pico-8 play session: hold → + tap 🅾, after a click and taps of 🅾, ❎, 🅾+❎, 🅾 in the second before t = 0

[t = 1 s] hold → ~1s, tap 🅾 ~2×
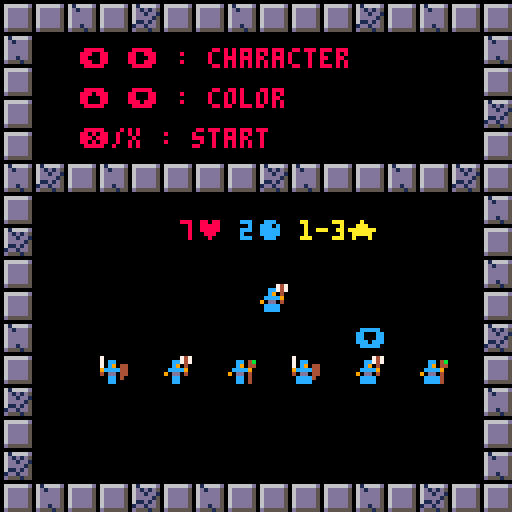
[t = 4 s] hold → ~4s, tap 🅾 ~7×
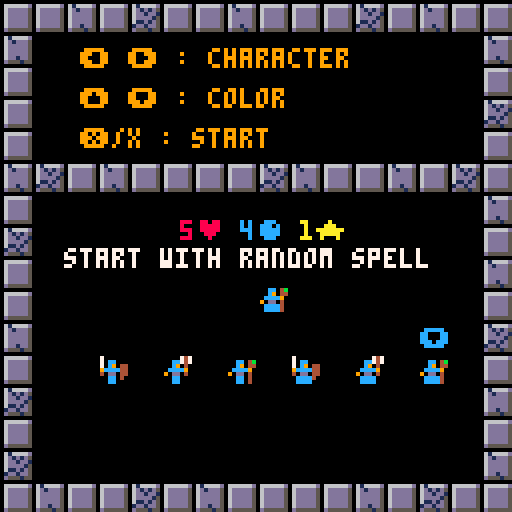
[t = 8 s] hold → ~8s, tap 🅾 ~14×
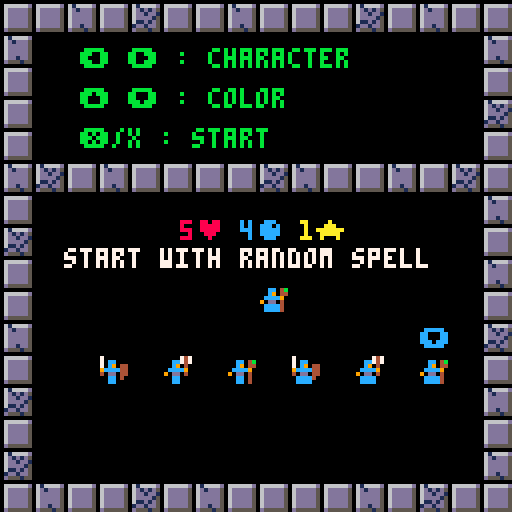

pico-8 cartridge
version 18
__lua__
-- fractured rogue  v1.0
-- by xanthus1@gmail.com

char = ' 0123456789abcdefghijklmnopqrstuvwxyz'..
	'♥:!+★▒⬅️🅾️?∧░%()⬆️⬇️➡️●🅾️❎-.\\⧗'

function lwrds(addr)
	wrd={}
	repeat
		local s=""
		local c=""
  repeat
 		s=s..c
 		c=sub(char,peek(addr),peek(addr))
 		addr+=1
 	until c=='∧' or c=='░'
 	add(wrd,s)
 until c=='░'
end

lwrds(0x1a00)
e_stats={}
for i=48,76 do
	e_stats[i]={}
	for j=1,6 do
		e_stats[i][j]=wrd[(i-48)*6+j]
	end
end
-- ranged enem 2nd spr
e_stats[92]=e_stats[76]
e_stats[80]=e_stats[54]

lwrds(0x3b00)
c_stats={}
num_items=25
for i=0,num_items do
	c_stats[i+1]={}
	for j=1,10 do
		c_stats[i+1][j]=wrd[i*10+j]
	end
end 

-- pallet
pals={}
for i=0,7 do
	pals[i+1]={}
	for j=0,2 do
		pals[i+1][j+1]=peek(0x008+i*64+j)	
	end
end

-- area defs
area_loc = 0x00c+3*64
areas = {}
for i=0,10 do
	areas[i+1]={}
	for j=0,3 do
		areas[i+1][j+1]=peek(area_loc+i*64+j)
	end
end

msgcolors={ 
		★=10,
		●=12,
		✽=14,
		🅾️=12,
		♥=8}
msgcolors["!"]=8

st_start=0
st_start_sel=1
st_game=2
st_menu=3
st_wait_dir=5
st_wait_sel=6
st_dead=7
st_end=8
state = st_start
actions = {}

wipe_screeny=0

dirs = {}
function makedir(v,x,y)
	d={}
	d.v=v
	d.x=x
	d.y=y
	add(dirs,d)
end
local l = makedir(0,-1,0)
local r = makedir(1,1,0)
local d = makedir(2,0,1)
local u = makedir(3,0,-1)

cartdata("xanthus_fractured_rogue")
hi=dget(0)

function _init()
	sfx(-1)
	music(1)
	state = st_start 
	wipe_screeny=0
	p1 = nil 
	objs = {}
	enems = {}
	items = {}
	efx = {}
	init_items()
	init_items2()
	near={}
	t=0
	ht=1 -- height timer (bob)
	score = 0
	board = {}
	area = 0
	brd_timer = 0
	msg = {"","","",""}
	loot=2
				
	menu=0
	choice=1
	choice_offset=1
	choices={}
	sub_menus={}
	my_items={}
	my_skills={}
	
	pstats_txt={
			{8,1,"1-2"},
			{7,2,"1-3"},
			{5,4,"1"}}
			
	skills = {12,13,14,15,26,27,28,29,30,31,40,41,42,43,44,45,46,81,82,85,86,87,88}
	add(sub_menus,my_skills)
	add(sub_menus,my_items)
	local c = {}
	c.text="close (z/🅾️)"
	c.mana=0
	c.utext=""
	c.num=-1
	c.cd=0
	c.maxcd=0
	c.act=function() end
	add_item(c)
	add_skill(c)
end

function init_game()
	t=0
	gen_board()
	make_player()
		
	-- update enem stats
	update_near()
	
	-- start w/ pot 
	local i = make_item(p1.x,p1.y,9)
	i.act()
	if(p_sel==1) i.act()
	i.die()

	-- wiz
	spells = {26,29,30,41,45,46}
	if p1.spr%16==2 then
		local rndspell=spells[ceil(rnd(#spells))]
		del(skills,rndspell) 
		local i = make_item(p1.x,p1.y,rndspell)
		i.act()
		i.die()	
	end
		
	msg[4] = "z/🅾️- open/close menu"
	msg[3] = "x/❎- wait 1⧗/select"
	msg[2] = "!escape the fractured!"
	msg[1] = "!dimension: start!"
end

function _update()
	if wipe_screeny>0 then
		wipe_screeny+=8
	end
	
	-- current choice selection
	local ch = choices[choice]
	
	if state==st_end then
		if btnp(5) and wipe_screeny==0 then
			wipe_screeny=1
		end		
		if wipe_screeny>=168 then
			state=st_start
			if score>hi then
				dset(0,score)
				hi=score
			end
			_init()
			wipe_screeny=0
			return
		end
		return
	end
	-- process actions/efx
	if(#efx>0 and p1.act) then
		p1.d=2
		return
	end
	if (p1!=nil) p1.d=max(p1.d-1,0)
	if p1 and p1.hp>0 then
 	for a in all(actions) do
   a()
 		del(actions,a)
		 return
 	end
 end
 
		
	-- hit button to start
	if state==st_start then
		if btnp(5) and wipe_screeny==0 then
			sfx(2)
			wipe_screeny=1
		end		
		if wipe_screeny>=168 then
			state=st_start_sel
			p_sel=1
			p_pal=1
			wipe_screeny=0
			return
		end
		return
	end
	
	-- select character
	if state==st_start_sel then
		if(btnp(0)) p_sel=max(1,p_sel-1) sfx(0)
		if(btnp(1)) p_sel=min(6,p_sel+1) sfx(0)
		if(btnp(2)) p_pal=max(1,p_pal-1) sfx(0)
		if(btnp(3)) p_pal=min(#pals,p_pal+1) sfx(0)
		if btnp(5) and wipe_screeny==0 then
			sfx(2)
			wipe_screeny=1
		end		
		if wipe_screeny>=168 then
			state=st_game
			music(0)
			init_game()
			wipe_screeny=0
			return
		end
		return
	end
	
	if state==st_wait_dir then
		-- loop until direction chosen
		local dir = -1
		if(btnp(0)) dir=0
		if(btnp(1)) dir=1
		if(btnp(2)) dir=2
		if(btnp(3)) dir=3
		if btnp(4) then
			state=st_game
			cancel()
			return
		end

		-- if direction chosen, do
		-- skill function
		if dir!=-1	then
			if inter(dir) then			
				p1.d=15
				if(ch.num==0) del(my_items,ch)
			end
			state=st_game
			inter=nil
		end
	end
	
	if state==st_wait_sel then
  if tgt==nil then
  	tgt={}
  	tgt.x=p1.x
  	tgt.y=p1.y
  	
  	-- make efx 
   tgt.efx=make_efx(p1.x,p1.y,140,4,true)
  end
  
  -- keep tgt in range
  local prev_x=tgt.x
  local prev_y=tgt.y
		if(btnp(0)) tgt.x=bound(prev_x-1)
		if(btnp(1)) tgt.x=bound(prev_x+1)
		if(btnp(2)) tgt.y=bound(prev_y-1)
		if(btnp(3)) tgt.y=bound(prev_y+1)
		if(abs(tgt.x-p1.x)+abs(tgt.y-p1.y)>sel_range) then
			tgt.x=prev_x
			tgt.y=prev_y
			message("! outside of range:"..sel_range)
		end
		
		tgt.efx.x=tgt.x
		tgt.efx.y=tgt.y
		if btnp(5) then
			-- only move on if successful
			-- selection
			if inter(tgt) then
				p1.d=15
				if(ch.num==0) del(my_items,ch)
				state=st_game
				inter=nil
				del(efx,tgt.efx)
				tgt=nil
			end
		end
		if btnp(4) then
			state=st_game
			p1.d=15
			inter=nil
			del(efx,tgt.efx)
			tgt=nil
			cancel()
			return
		end	
	end
	
	if state==st_game then
		for o in all(objs) do
			o.u()
		end
		
		-- open menu
 	if btnp(4) then
 		menu=1
 		state=st_menu
 		choices=my_skills
 		choice=1
 		choice_offset=1
 		return
 	end	
 	if p1.hp<=0 then
 		message("! you died !")
 		actions = {}
 		state=st_dead
			deadcirc=1
 		p1.die()
 		music(-1)
 		sfx(22)
 	end
	end
	
	if state==st_menu then
		menu_update()
		-- close menu
 	if btnp(4) then
 		state=st_game
 		menu=0
 	end	
	end
	
	if state==st_dead then
		if btnp(5) and wipe_screeny==0 and deadcirc>=40 then
			wipe_screeny=1
		end		
		if wipe_screeny>=168 then
			state=st_start
			if score>hi then
				dset(0,score)
				hi=score
			end
			_init()
			wipe_screeny=0
			return
		end
		return
	end

end

function menu_update()	
	-- up
	if btnp(2) then
		choice-=1
		
		-- loop to bottom
		if(choice<1) choice=#choices
	end
	-- down
	if btnp(3) then
		choice+=1
		
		--loop to top
		if(choice>#choices) choice=1
	end
	
	-- changing menu left/right
	if btnp(0) then
	 menu=1
	 choices = sub_menus[menu]
	 choice=1
	end
	if btnp(1) then
		menu=2
	 choices = sub_menus[menu]
		choice=1
	end
	if choice>choice_offset+3 then
		choice_offset+=1
	end
	if choice<choice_offset then
		choice_offset-=1
	end
	
	if btnp(5) then
		-- do action based on selection
		-- check cooldown	
		if ch.cd>0 then
			sfx(5)
		else
			use(ch)
			
			menu = 0
			-- if state wasn't changed by 
			-- skill, go back to game
			if state==st_menu then
				state=st_game		
			end
		end
	end
end

function _draw()
	if(state<st_game or state>st_dead) cls()

	if state==st_start then
		map()
		t+=1
		print("fractured rogue",33,15,7+(t%28)/4)
		print("❎ to start",46,85)
		print("hiscore:"..hi,46,110)

		for i=0,1 do
			spr(23+t%16/8,20+77*i,13)		
		end
		
		for i=2,13 do
			camera(4,sin(t%60/60+i/13)*2.5)
			map(i,16,i*8,40,1,10)
		end	
		camera()
	end
	if state==st_start_sel then
		map(32,0,0,0,16,16,0x1)
		t+=1
		print("⬅️ ➡️ : character",20,12,7+(t%28)/4)
		print("⬆️ ⬇️ : color",20,22)
		print("❎/x : start",20,32)
			
		local p =(p_sel-1)%3+1
		local s ={"♥","●","★"}
		for i=1,3 do
			print(pstats_txt[p][i]..s[i],30+i*15,55,msgcolors[s[i]])
		end
		if p_pal!=1 then
			for i=1,3 do
				pal(pals[1][i],pals[p_pal][i])
			end		
		end

		if(p==1) start_txt="start with extra potion"
		if(p==2) start_txt=""
		if(p==3) start_txt="start with random spell"
		
		print(start_txt,16,62,7)

		print("⬇️",9+p_sel*16,82,12)
		spr(ceil(p_sel/3)*16+(p_sel-1)%3,64,70)
		map(32,0,0,0,16,16,0x2)
		pal()
	end
	if state==st_end then
		print("you have escaped the",15,40,7)
		print("fractured dimension!",25,47,7)
		map(16,0)
		print("press ❎ to play again",15,90)
	end	
	
	if state>st_start_sel and state<st_end then
		draw_board()
		for o in all(objs) do
			draw_obj(o)
 	end
 	
 	for e in all(efx) do
 		draw_efx(e)
 		e.u()
 	end
 	
 	if menu>0 then
 		draw_menu()
 	end

		-- blinking arrows
 	if state==st_wait_dir then
			if ht%20/10>1 then
				for d in all(dirs) do
					for i=1,sel_range do
						spr(109+d.x+d.y*16,(bound(p1.x+i*d.x))*8,(bound(p1.y+i*d.y))*8)
					end
				end
			end
		end
	end
	
	if deadcirc and deadcirc<40 then
		circ(p1.x*8+4,p1.y*8+4,deadcirc/2,8)
		deadcirc+=1
 end
	
	if wipe_screeny>0 then
		for i=0,128 do
			if i<wipe_screeny then
				rectfill(60-i/2,60-i/2,68+i/2,68+i/2,14)
				rectfill(64-i/2,64-i/2,64+i/2,64+i/2,0)
			end
		end
	end
end

function draw_menu()
	rectfill(0,64,128,128,9)
	rectfill(2,66,125,125,0)
	
	print(">",4,61+(choice-choice_offset+1)*8,3)
	
	for i=choice_offset,min(choice_offset+5,#choices) do
		local ch = choices[i]
		spr(ch.spr,9,61+(i-choice_offset+1)*8-2)
		
		local choicecolor=7
		if ch.cd>0 or p1.mana<ch.mana	then
			choicecolor=8
		end

		local txt = ch.text
		if(ch.dmg and ch.dmg>0) txt=txt.." ★1-"..ch.dmg
		if(ch.mana>0) txt=txt.." ●"..ch.mana
		if(ch.maxcd>0) txt=txt.." cd:"..ch.maxcd
		if(ch.num>0) txt=txt.." ("..ch.num..")"
		print(txt,18,61+(i-choice_offset+1)*8,choicecolor)
	end
	ch = choices[choice]
	if ch.descr then
		rectfill(0,54,128,63,3)
		print(ch.descr,2,57,7)
	end
	if ch.cd>0 then
		rectfill(0,44,128,53,8)
		print("cooldown: "..ch.cd.."⧗",2,47,7)
	end
	
	-- different sub menus
	local item_txt = "items"
	local item_clr = 7
	local skill_txt = "skills"
	local skill_clr = 7
	if menu==1 then
		skill_txt = ">skills"
		skill_clr = 11
	end
	if menu==2 then
		item_txt = ">items"
		item_clr = 11
	end
	
	line(0,116,128,116,10)
	print(skill_txt,10,119,skill_clr)
	print(item_txt,54,119,item_clr)
end

function draw_board() 
	rectfill(96,0,128,128,0)
	rectfill(0,96,96,128,0)
	color(7)
	print("score:",99,2,7)
	print(score,99,9,7) 
	print("area "..area,99,18,7)
	print("lvl  "..p1.lvl,99,25,7)
	print("xp ",99,32,7)
	rectfill(108,33,123,35,1)
	rectfill(109,34,(p1.xp/(p1.lvl*2+3))*14+109,34,11)
	print("♥:"..p1.hp.."/"..p1.maxhp,97,41,8)	
	print("●:"..p1.mana.."/"..p1.maxmana,97,49,12)	
	print(d_rng(p1.dmg),97,57,10)	
	
	-- message area
	print(">",3,120,3)
	-- change based on message 
	for i=1,4 do
		local c=msgcolors[sub(msg[i],0,1)]
		-- if colors were not found
		-- change to white
		if(c==nil) c=7
		local xoff=5
		if(i==1) xoff=8
		print(msg[i],xoff,127-7*i,c)
	end	
	
	-- seperator line
	line(97,65,128,65,2)
	-- show nearby enem stats	
	for i=1,#near do
		local dy=(i-1)*18
		spr(near[i].spr,99,68+dy)
		print("♥:"..near[i].hp,108,69+dy,8)
		print(d_rng(near[i].dmg),99,78+dy,10)			
	end

	-- blue bg, black lines
	t+=2
	ht=(ht+1)%40
	if(t==9) t=0
	if(t==8) t=1
	for i=0,11 do
		line(i*8+t,0,i*8+t,95,1)
		line(0,i*8+t,95,i*8+t,1)
	end
	color(0)
	for i=0,11 do
		line(i*8,0,i*8,96)
		line(0,i*8,96,i*8)
	end	

	for i=0,12 do
		for j=0,12 do
			local y=j*8
			local x=i*8
			local b = board[j][i]
			-- bpit
			if b==1 then
				rectfill(x,y,x+8,y+8,1)
			else
				--blank
				if b==2 then
					rectfill(x,y,x+8,y+8,0)
				else
					--fire / water
					if b==5 or b==20 then
						spr(b,x+1-flr(ht/20),y,1,1,ht/20<1)
					else
						spr(board[j][i],x,y)
					end
				end
			end
		end
	end
end

function brd()
	return board[j][i]
end

function draw_obj(o)
	palt(0,true)	
	-- alt skins for player
	if o==p1 and p_pal!=1 then
		for i=1,3 do
			pal(pals[1][i],pals[p_pal][i])
		end
		spr(o.spr,o.x*8,o.y*8+ht/20)
		pal()
	else
		spr(o.spr,o.x*8,o.y*8+ht/20)
	end
end

function draw_efx(e)
	spr(e.spr,e.x*8,e.y*8,1,1)
end

function d_rng(d)
	if(d<=1) return "★:"..d
	return "★:1-"..d
end

function cancel()
	if(ch.num>-1) ch.num+=1
	ch.cd=0
	p1.mana+=ch.mana
	message("!cancelled")
end
-->8
-- make functions
-- defines objects

function make_player()
	p1 = make_obj()
	rndxy(0)
	p1.x=xx
	p1.y=yy
	p1.name = "you"
	p1.spr=ceil(p_sel/3)*16+(p_sel-1)%3
	rndxy(0)
	p1.maxhp=7
	p1.maxmana=2
	p1.dmg=3
	p1.lvl=1
	p1.xp=0
	p1.act=false
	p1.d=0
	p1.delay=0
	
	p1.efx(192,12)
	if p1.spr%16==2 then
		p1.maxmana=4
		p1.maxhp=5
		p1.dmg=1
	end
	if p1.spr%16==0 then
		p1.maxmana=1
		p1.maxhp=8
		p1.dmg=2
	end
	p1.hp=p1.maxhp
	p1.mana=p1.maxmana
	 	
	p1.u = function()
		p1.act=false
		-- movement
		nx = p1.x
		ny = p1.y
		if p1.delay>0 then -- delayed by web/swim
			enem_act()
			p1.delay-=1
			return
		end
		if p1.d>0 then -- input delay
			return
		end
		if btn(0) then
			nx= p1.x-1
		end
		if btn(1) then
			nx =p1.x+1
		end
		
		-- only move one dir
		if nx==p1.x  then
			if btn(2) then
				ny = p1.y-1
			end
			if btn(3) then
				ny = p1.y+1
			end
		end
					
		-- stand still
		if btnp(5) then
			sfx(0)
			message("wait 1⧗")
			enem_act()
			return 
		end
		
		-- no movement
		if nx==p1.x and ny==p1.y then
			p1.act=false
			return
		else
			p1.d=7
		end
				
		-- enemy collision
		local e = check_enemy(nx,ny)
		if e then
			-- don't move, attack!
			p1.act=true
			nx=p1.x
			ny=p1.y
			local dmg = rnddmg(p1.dmg)
			message("you hit "..e.name.." "..dmg.."♥")
			e.efx(128)
			hurt(e,dmg)		
		else				
			-- move 
			p1.act = mov_obj(nx,ny,p1)
		end
			
		-- enems act
		if p1.act then
			sfx(0)
			enem_act()
		end	
	end
	
	p1.addxp = function(xp)
		p1.xp+=xp
		message("gained "..xp.." xp!")
		
		-- level up
		if p1.xp/(p1.lvl*2+3)>=1 then
 		p1.xp-=p1.lvl*2+3
 		p1.lvl+=1
 		p1.maxhp+=1
   heal(p1,99)
 		-- mana on even levels
 		if(p1.lvl%2==0) p1.maxmana+=1
			charge(p1,99)
			
			-- increase dmg on odd
			if(p1.lvl%2==1) p1.dmg+=1
			message("★ you leveled up! ★")
		end
	end
end

function make_enemy(x,y,ty)
	local e = make_obj()
	if x!=nil then
		e.x=x
	 e.y=y
	end
	e.spr=48+flr(rnd(29))
	if ty then
		e.spr=ty
	end
	
	local s=e_stats[e.spr]

 e.name = s[1]
 e.hp=tonum(s[2])
 e.dmg=tonum(s[3])
 e.spd= tonum(s[4])
 e.xp=tonum(s[5])
 --e.tier = tonum(s[6]) 
 
 e.delay=0
 
 e.special = function() end 
 e.special2 = function() end 
 
	local name = e.name 
 if name=="spider" or name=="widow" then
 	e.special = function()
 		-- web
 		if(flr(rnd(2))==0 and board[e.y][e.x]==0) board[e.y][e.x]=6
 	end
 end
 if name=="demon" or name=="dragon" or e.name=="elemental" then
		e.burn=false
		e.special_t = 0
 	e.special = function()
 		-- fire / 5⧗
 		e.special_t+=1
 		if e.special_t>=5 and board[e.y][e.x]!=20 then
				board[e.y][e.x]=5
 		 e.special_t=0
 		end
 	end
 end
 if name=="cultist" then
 	e.special_t=0
 	e.special = function()
 		-- portal after 13⧗
 		if e.special_t<13 then
 			e.special_t+=1
 			if e.special_t==12 then
					message("✽ cultist opened portal")
 				make_spawner(e.x,e.y)
 			end
 		end
 	end
 end

 if name=="knight" then
 	e.def+=.15
 end
 
 -- stats for ranged enems
 e_stats["wizard"]={6,5,3,"bolted",80,54}
 e_stats["archer"]={2,5,2,"shot",92,76}
	local stats = e_stats[name]
 if stats then
 	e.special_t=stats[1] -- starts with blast
 	e.special= function()
 		-- shoot freq
 		if e.special_t<stats[1] then
 			e.special_t+=1
 		end
 		if e.special_t==stats[1] then
 			e.spr=stats[6]
 			if (e.x==p1.x or e.y==p1.y)
 				and get_dist(e,p1)>1 and  get_dist(e,p1)<=stats[2] then

					-- see if there is a wall in the way
					-- get direction
					local di=-1
					for d in all(dirs) do
						if sgnz(e.x-p1.x)==d.x 
							and sgnz(p1.y-e.y)==d.y then
							di=d.v
						end
					end

     local t = ranged(p1,e,di,stats[2])

    	if t!=nil and t.name==e.name then
						local d = rnddmg(stats[3])
						message(e.name.." "..stats[4].." you "..d.."♥")
						sfx(10)
						e.efx(136)
      p1.efx(160)
						hurt(p1,d) 
						e.spr=stats[5]
						e.special_t=0   	
						e.delay = 1 
    	end
 			end
 		end
 	end
 end
 if name=="cold slime" then
 	e.special_t = 1
 	e.special2 = function()
 		-- when hit by slime, frozen 1 turn
 		if e.special_t==1 and abs(e.x-p1.x)+abs(e.y-p1.y)<=1 then
 			p1.delay+=1 -- turn
 			p1.d=15 -- input delay
 			message("! frozen 1⧗ by slime")
 			e.special_t=0
 			p1.act=true
 		else
 			e.special_t=1
 		end
 	end
 end
 if name=="bat" or name=="fury bat" then
 	e.fly=true
 end
	if name=="ghost"or name=="banshee" then
		e.fly=true
		e.thru=true
	end
	if(name=="miner") e.thru=true
			
	e.act = function()				
		if e.delay>0 then
			e.delay-=1
			return
		end
		
		-- special actions
		e.special()
		
		-- delay can also be set
		-- during special
		if e.delay>0 then
			e.delay-=1
			return
		end
		
		-- attack when close enough
		local dx = abs(e.x-p1.x)
		local dy = abs(e.y-p1.y)
		
		if dx+dy==1 then
			-- attacking]
			local dmg = rnddmg(e.dmg)
			message(e.name.." hit you "..dmg.."♥")
			hurt(p1,dmg)
			p1.efx(160)
			e.special2()
		else	
			-- movement
			local step = path(e.x,e.y,p1.x,p1.y,e.fly,e.thru,e.burn)
				
			-- if no path valid path found
			-- try thru walls
			if e.x==step.x and e.y==step.y then
				step = path(e.x,e.y,p1.x,p1.y,fly,true)
			end
			-- miner move
			if e.name=="miner" and check_wall(step.x,step.y) then
				-- mine, don't move thru
				hit_wall(step.x,step.y,10)
			end
				
			mov_obj(step.x,step.y,e)			
			
		end
	end
		
	e.die = function()
		del(enems,e)
		del(objs,e)
		score+=100
		message(e.name.." killed")
		
		-- adds xp = (hp+dmg)/4
		p1.addxp(e.xp)
		e.efx(132)
		
		do_loot(e.x,e.y,1)
	end

	add(enems,e)
	return e
end

function make_item(x,y,s)
	local i = {}
	if x==nil then
		rndxy(0)
		x=xx
		y=yy
	end
	
	-- make a copy of the object
	tablecopy(item_list[s],i)
	
 i.u = function() end
	i.x=x
	i.y=y
	
	i.die = function()
		del(items,i)
		del(objs,i)
	end
	
	add(items,i)
	add(objs,i)
	
	return i 
end

function make_portal(x,y)
	local p = make_obj()
	p.x=x
	p.y=y
	p.t=0
	p.spr=7
	p.efx(136)
	
	p.act = function()
		if area==10 then
			music(1)
			state=st_end
			p1.act=false
			return
		end
		gen_board()
		
		-- update nearest enemy stats
 	update_near()
		p1.addxp(2)
		sfx(3)
		message("entered area: "..area)
		p1.x=x
		p1.y=y
		board[y][x]=0 -- land on blank
		
		-- delay enems 1 turn on new board
		for e in all(enems) do
			e.delay=1
		end
	end	
	
	p.u = function()
		p.t+=1
		p.spr=7+(p.t%20)/10
	end
	
	add(items,p)
	
	message("🅾️ exit portal opened!")
end

function make_spawner(x,y)
	local p = make_obj()
	p.x=x
	p.y=y
	p.t=0
	p.name="enemy portal"
	p.delay=10
	p.spr=23
	p.efx(176)
	
	-- needed for near stats
	p.hp=1
	p.dmg=0
	
	p.act = function()
		p.delay-=1
		if p.delay==0 then
			local e = make_enemy(p.x,p.y)
			update_near()
			p.die()
		end
	end	
		
	p.u = function()
		p.t+=1
		p.spr=23+(p.t%20)/10
	end
	
	p.die = function()		
		del(enems,p)
		del(objs,p)
		rndxy(0)
		make_spawner(xx,yy)
		
		if(p.hp<=0)	do_loot(p.x,p.y,1)
	end
	
	add(enems,p)
	
	message("✽ enemy portal opening")
end

function make_obj()
 local o = {}
 o.hp=0
 o.maxhp=0
 o.mana=0
 o.maxmana=0
 
 o.def=.05 -- 5% block 
 o.burn=true
 o.fly=false
 o.thru=false
 o.swim=false
 
 -- blank update by default
 o.u = function()
 end
   
 -- simple 4 frame efx
 o.efx = function(e,l,loop)
 	if(loop==nil) loop=false
 	if l==nil then
 		return make_efx(o.x,o.y,e,4,loop)
 	else
 		return make_efx(o.x,o.y,e,l,loop)
 	end
 end
  
 o.die = function()
 	del(objs,o)
 end
 
 add(objs,o)
	return o 
end

function make_efx(x,y,s,l,loop)
	local e = {}
	if(loop==nil) loop=false
	e.start=s -- starting 
	e.spr=s -- current
	e.len=s+l -- ending sprite
	e.t=0
	e.spd=1
	e.x=x
	e.y=y
	
	e.dir=false
	if(p1.x>e.x) e.dir=true
	
	e.u = function()
		-- increase timer
		e.t+=1
			
		-- increase frame based on spd
		if e.t>e.spd then
			e.t=0
			e.spr+=1
			
			-- if reached last frame, end
			if e.spr>=e.len then
				if loop then
					e.spr=e.start
				else	
					e.die()
				end
			end
		end
	end
	
	e.die = function()
		del(efx,e)
	end
	
	add(efx,e)
	return e
end

heal = function(o,h)
 	o.hp=min(o.maxhp,o.hp+h)
end

charge = function(o,m)
 	o.mana=min(o.maxmana,o.mana+m)
end


-->8
-- check functions for board

function check_wall(x,y)
	if (not check_bounds(x,y)) return false
	
	local v = board[y][x]
	return (v>=35 and v<=39)
		or (v>=112 and v<=116)
end

function check_bounds(x,y)
	return(bound(x)==x and bound(y)==y)
end

function check_pit(x,y)
	-- no pit out of bounds
	if not check_bounds(x,y) then
		return false
	end
	
	return board[y][x]==2
end


function check_item(x,y)
	local list={}
	for i in all(items) do
		if i.x==x and i.y==y then
			add(list,i)
		end
	end
	return list
end

function check_fire(x,y)
	if(bound(x)!=x or bound(y)!=y) return false
	return board[y][x]==5
end

function check_enemy(x,y)
	for e in all(enems) do
		if e.x==x and e.y==y 
			and e.spr!=25 and e.spr!=26 then
			-- spawners dont count
			return e
		end
	end	
	return nil
end

function check_free(x,y)
	return board[y][x]==0 and
		not check_enemy(x,y) and
		#check_item(x,y)==0 
end
-->8
-- helper functions
function dxdy_from_dir(dir)
	for d in all(dirs) do
		if d.v==dir then
			dx=d.x
			dy=d.y*-1
		end
	end
end

-- returns p with x/y coords
function path(sx,sy,ex,ey,fly,thru,burn)
	-- start with curr sq
	-- make a-star grid
	local q = {} -- queue
	local st = {} -- starting square
	
	local effort = 0
	
	st.x=sx
	st.y=sy
	st.h=abs(sx-ex)+abs(sy-ey) -- heuristic
	local astar={}
	for i=0,12 do
		astar[i]={}
		for j=0,12 do
			astar[i][j]=999
		end
	end
	astar[sy][sx]=0
	add(q,st)
	
	-- loop to fill astar grid
	while #q!=0 do
		-- give up after 10 checks
		effort+=1
		if(effort==10) return st
		
  -- dequeue 
		local n = q[1]
		del(q,n)
		
		--check in 4 directions
		-- add valid nodes
		
		-- cycle to vary first direction
		add(dirs,dirs[1])
		del(dirs,dirs[1])
		for d in all(dirs) do
			local sq ={}
			sq.x=n.x+d.x
			sq.y=n.y+d.y
			sq.h=abs(ex-sq.x)+abs(ey-sq.y)
			sq.prev=n
			
			local x=sq.x
			local y=sq.y
			
			-- if we found end, return
			-- the first step 
			if x==ex and y==ey then
				-- loop to find first step
				local sq_first_step = {}
				while sq.prev!=nil do
					sq_first_step.x=sq.x
					sq_first_step.y=sq.y
					sq = sq.prev
				end
				return sq_first_step
			end
			if check_bounds(x,y) 
			 and astar[y][x]==999 then
			 -- thru walls / fire 
				if (thru or not (check_wall(x,y) or (burn and board[y][x]==5)))
					and (fly or not check_pit(x,y))
					and not check_enemy(x,y) then					
				
					astar[y][x]=sq.h

					-- add to q (sorted by h)
					enqueue(q,sq)
				end
			end			
		end
	end
	-- didn't find path: return start
	return st
end

function enqueue(q,sq) 
	for i=1,#q do
		if q[i].h>sq.h then
			j = #q+1
			repeat
				q[j]=q[j-1]
				j-=1
			until j==i
			q[i]=sq
			return
		end
	end
	add(q,sq)
end

-- dmg is 1-d
function rnddmg(d)
	if (d==0) return 0
	return flr(rnd(d))+1
end

function enem_act()
	-- player cooldown
	for menu in all(sub_menus) do
		for c in all(menu) do
			if(c.cd>0)	c.cd-=1
		end
	end
	
	-- enemies move
	for e in all(enems) do
		local turns = flr(rnd(e.spd))+1
		for i=1,turns do
			add(actions,e.act)
		end
	end
	
	-- portal / spawner 
	-- appearance
	brd_timer-=1
	rndxy(0)
	if (brd_timer==0) make_portal(xx,yy)
	if(brd_timer==-10) make_spawner(xx,yy)
	
	-- update nearest enemy stats
	update_near()
end


function rndxy(r)
	local rr=12-r
 xx = flr(rnd(rr))
 yy = flr(rnd(rr))
 while not check_free(xx,yy) do
	 xx = flr(rnd(rr))
 	yy = flr(rnd(rr))
 end
end

function rndxy_box(r)
	free=false
	local try=0
	while not free and try!=15 do
		try+=1
		
		rndxy(r)
		free=true
		
		for i=0,2 do
			for j=0,2 do
				if board[yy+i][xx+j]!=0 then
					free=false				
				end
			end
		end
	end
end

function message(s)
	for i=4,2,-1 do
		msg[i]=msg[i-1]
	end
	msg[1]=s
end

function add_item(it)
	sfx(2)
	
	message("★ got "..it.text.."!")
	--update num/text if you already have
	for itt in all(my_items) do
		if itt.spr==it.spr then
			itt.num+=it.num
			it_text_u(itt)
			return
		end
	end
		
	itt={}
	tablecopy(it,itt)
	
	if #my_items==0 then
		add(my_items,itt)
	else
 	-- add to the bottom, above 'close'
 	add(my_items,my_items[#my_items])
  my_items[#my_items-1]=itt
 end
end

function it_text_u(itt) 
	for j=1,#itt.text do
		if sub(itt.text,j,j)=="(" then
			itt.text=sub(itt.text,1,j)..itt.num..")"
			return
		end
	end
end

function add_skill(sk)
	sfx(2)
	sk.cd=0
	
	if #my_skills==0 then
		add(my_skills,sk)
	else	
 	-- add to the bottom, above 'close'
 	add(my_skills,my_skills[#my_skills])
  my_skills[#my_skills-1]=sk
 end
 
 message("★ learned "..sk.text.."!")
end

function update_near()
 -- update stat info
	-- for 3 nearest enemies
	near = {}

	-- add all enems (not portals)
	for e in all(enems) do
		if(e.name!="enemy portal")	add(near,e)
	end
	while #near>3 do
		-- remove furthest
		local far=0
		local remove={}
		for e in all(near) do
			local dist = get_dist(e,p1)
			if dist>far then
				remove=e
				far= dist
			end
		end
		del(near,remove)
	end
end

-- function for ranged targeting
function ranged(source,ignore,dir,range)
	-- hit the closest one only
	close_dist=999
	local closest=nil
	for e in all(enems) do
		-- based on dir
		if (dir==0 and e.y==p1.y and e.x<source.x)
			or (dir==1 and e.y==p1.y and e.x>source.x)
			or (dir==2 and e.x==p1.x and e.y<source.y)
			or (dir==3 and e.x==p1.x and e.y>source.y) then
			local dist = get_dist(e,source)
			if dist<close_dist 
				and dist<=range then
				closest=e
				close_dist=dist
			end
		end				
	end
	
	-- test for walls
	local xx = source.x
	local yy = source.y
	dxdy_from_dir(dir)
	-- loop until range/ out of bounds, you found a wall, or the distance is 
	-- past an enemy you already found 
	while check_bounds(xx,yy) 
		and (abs(xx-source.x)+abs(yy-source.y)<close_dist)
		and (abs(xx-source.x)+abs(yy-source.y)<range) do 
		xx+=dx
		yy+=dy
		if check_wall(xx,yy) then
			closest = make_obj()
			closest.x = xx
			closest.y = yy
			closest.name= get_wall_type(xx,yy)
			closest.hp = 40-board[yy][xx]
			close_dist = get_dist(closest,source)
		end
	end
	
	return closest
end

-- x,y, range
function aoe(x,y,r)
	-- find all targets in range
	-- makes a square.
	local targets = {}
	for e in all(enems) do
		if abs(e.x-x)<=r and abs(e.y-y)<=r then
			add(targets,e)
		end
	end
	
	-- make wall targets
	for i=x-r,x+r do
		for j=y-r,y+r do
			if check_wall(i,j) then
				local wall = make_obj()
				wall.x=i
				wall.y=j
				wall.spr=8
				wall.name="wall"
				add(targets,wall)
				wall.die()
			end
		end
	end
	return targets
end

--returns true on a move/wall attack
function mov_obj(x,y,o)
	-- check for bounds
	if x!=bound(x) or y!=bound(y) then
		return false
	end
	
	-- check for walls
	if check_wall(x,y) and not o.thru then
		local	dmg = rnddmg(o.dmg)
		local wall = get_wall_type(x,y)
		-- text for player
		local destroyed=hit_wall(x,y,dmg)
		if o==p1 then
			if destroyed then
				message("broke "..wall)
			else
				message("you damaged "..wall.." "..dmg.."♥")
			end
		end
		
		make_efx(x,y,128,4)
		return true
	end
	
	-- pit
	if check_pit(x,y) then
		if o!=p1 then
			if not o.fly then
				message(o.name.." fell into pit")
		  hurt(o,999)
		 end
		else
			if not o.fly then
		 	return false
		 end
	 end
	end

	-- clear webs when leaving
	-- if not a spider
	if board[o.y][o.x]==6 and
		o.name!="spider" and
		o.name!="widow" then
		board[o.y][o.x]=0
	end
	
	-- web
	if board[y][x]==6 then
		o.delay=1
		message(o.name.." stuck 1⧗")
	end	
	
	-- move
	o.x=bound(x)
	o.y=bound(y)
		
	-- water/swim
	if not o.fly and board[y][x]==20 then
		if(o==p1)	sfx(4) -- sound for player
		o.delay=1
		message(o.name.." swam 1⧗")
		make_efx(x,y,168,4)
	end
	
	-- fire
	if board[y][x]==5 then
		if o.burn then
			local dmg = rnddmg(2)
			hurt(o,dmg)
			message(o.name.." burned for "..dmg.."♥")
			o.efx(184)
			board[y][x]=0 
		else
			if o.name=="you" then
				heal(p1,2)
				charge(p1,1)
				sfx(2)
				board[y][x]=0 
				message("★ amulet: +2♥ and 1●")
			end
		end
	end
	
 -- item pickup for player
 if o==p1 then
		local itz = check_item(x,y)
		for pickup in all(itz) do
			pickup.act()
			pickup.die()
			o.efx(136)
			-- amulet
			if(pickup.spr==15) p1.burn=false
		end
	end
	
	return true
end

function sgnz(n)
	if(n==0) return 0
	return sgn(n)
end

-- returns true if destroyed
function hit_wall(x,y,d)
	d = min(d,10) -- limit for logic below
	sfx(9)
	local v = board[y][x]
	if (v+d>39 and v+d<112)
		or (v+d>116) then
		board[y][x]=0
		-- ice->water
		if (v+d>116) board[y][x]=20
		return true
	end
	board[y][x]+=d
	return false
end

function bound(n)
	if(n<0) return 0
	if(n>11) return 11
	return n
end

function get_dist(o1,o2)
	return (abs(o1.x-o2.x)+abs(o1.y-o2.y))
end

function do_loot(x,y,l)
	loot-=l
	if loot<=0 and board[y][x]==0 then
		if rnd(1)<.25 and #skills>0 then
			-- 25% chance skill
			local rndskill=skills[ceil(rnd(#skills))]
			del(skills,rndskill) -- remove from game
			make_item(x,y,rndskill)
		else
			--75% potion
			make_item(x,y,9+flr(rnd(3)))
		end
		loot=3
	end
end

function get_wall_type(x,y) 
	if(board[y][x]<=39) return "wall"
	return "ice"
end

function tablecopy(a,b)
	for k,v in pairs(a) do
		b[k]=v
	end
end

hurt = function(o,d)
	if o.name=="wall" or o.name=="ice" then
		hit_wall(o.x,o.y,d)
		sfx(9)
		return
	end
	if rnd(1)<o.def and d!=999 then
		message("★ "..o.name.." blocked!")
		sfx(11)
		return
	end
	sfx(1)
	o.hp=max(0,o.hp-d)
	if o.hp==0 then
		if(o.die) o.die()
	end
end
-->8
-- board generation
function gen_board()
	-- reset
	objs = {}
	enems = {}
	items = {}
	add(objs,p1)
	area+=1
	
	for i=0,12 do
		board[i]={}
		for j=0,12 do
			board[i][j]=0
		end
	end
	
	-- #actions before portal
	brd_timer = 20
	
	--lines
	local j=0
	while j<2 do
	 rndxy(3)
	 for i=0,3 do
	 	board[yy][xx+i]=35
	 end
	 j+=1
	end
  		
	-- boxes
	for i=1,areas[area][1] do
		gen_struct()
	end
	
	-- pits
	for i=1,areas[area][2] do
		gen_box(2,2)
	end
	
	-- water
	for i=1,areas[area][3] do
		gen_box(2,20)
	end

	-- fire
	for i=1,areas[area][4] do
		gen_box(2,5)
	end
	
	-- fire
	rndxy(1)
	board[yy][xx]=5
	 
	-- more enemies later
	local num_enem=flr(area/4)+2
	for i=1,num_enem do
		rndxy(0)
		while check_wall(xx,yy) or
			check_pit(xx,yy) do
			rndxy(0)
		end
		if area==1 then
			make_enemy(xx,yy,flr(rnd(5))+48)
		else
			make_enemy(xx,yy)
		end
	end
	-- gold
	rndxy(0)
	make_item(xx,yy,4)
	--rnd potion odd floors
	if area%2==1 then
		rndxy(0)
		make_item(xx,yy,9+flr(rnd(3)))
	end
	-- rnd skill/3rd area
	if area%3==1 and #skills>0 then 
		rndxy(0)
		local rndskill=skills[ceil(rnd(#skills))]
		del(skills,rndskill) -- remove from game
		make_item(xx,yy,rndskill)
	end	
end

function gen_box(size,ty)
	rndxy_box(size)
	for i=yy,yy+size-1 do
		for j=xx,xx+size-1 do
			board[i][j]=ty
		end
	end
end

function gen_struct()
	rndxy_box(2)

	-- corners
 board[yy][xx]=37
 board[yy][xx+2]=37
 board[yy+2][xx]=37
 board[yy+2][xx+2]=37
 
 -- close one random side
 local x =0
 local y =1
 if flr(rnd(2))==0 then
 	x = 1
 	y = 0
 end 
 if flr(rnd(2))==0 then
 	x+=1
 	y+=1
 end
 board[y+yy][x+xx]=37
end
-->8
-- init items/skills

function init_choice(n)
	local s= c_stats[n]
	local c = {}
	c.cd=0
	c.spr=tonum(s[1])
	c.text=s[2]
	c.descr=s[3]
	c.dmg=tonum(s[4])
	c.mana=tonum(s[5])
	c.maxcd=tonum(s[6])
	c.ranged=sub(s[7],1,1)
	c.range=tonum(sub(s[7],2,2))
	c.num=tonum(s[8])
	c.utext=s[9]
	c.def=tonum(s[10])
	
	c.act2=function() 
		enem_act()
		return true
	end
	
	c.act=function()
		sel_range = c.range
		if c.ranged=="d" then
			state=st_wait_dir
		end
		if c.ranged=="t" then
			state=st_wait_sel
		end
		if c.ranged!="n" then
			-- sel is a dir or tgt point
			inter = function(sel)
				targets= {}
				if c.ranged=="d" then
			 	add(targets,ranged(p1,"t",sel,c.range))
			 else
			 	targets = aoe(sel.x,sel.y,1)
			 end
			
				if c.dmg>0 then
					sfx(1)
 				local dmg
 				if c.dmg=="d" then
 					dmg=p1.dmg
 				else
 				 dmg = rnddmg(c.dmg)
 				end
 				for t in all(targets) do
 					message(c.text.." hit "..t.name.." "..dmg.."♥")
 					hurt(t,dmg) 
 				end
 				if(#targets==0)	message(c.text.." missed")
 			end
 			return c.act2(sel,targets)
			end
		end
	end
	return c
end

-- init items based on
-- data from memory
function init_items()
	item_list ={}
	for i=0,num_items do
		local it= {}
		it.ch = init_choice(i+1)
		it.act = function() --pickup
			ch=it.ch
			if ch.mana<=0 and ch.spr!=27 then
				if ch.def>0 then
					p1.def+=ch.def
				end
				
				add_item(ch)
			else
				add_skill(ch)
			end
		end
		
		it.spr = it.ch.spr
		if(it.ch.mana!=0 or it.ch.spr==27) it.spr=25
		item_list[it.ch.spr] = it
	end
end

-- finalize item actions 
function init_items2()
	-- pots
	item_list[9].ch.act = function()
		heal(p1,4)
  p1.efx(144,6)
		sfx(2)
	end
	item_list[10].ch.act = function()
		charge(p1,2)
		manaefx()			
		sfx(2)			
	end
	item_list[11].ch.act = function()
		heal(p1,2)
		charge(p1,1)
  p1.efx(144,6)
		manaefx()		
		sfx(2)			
	end
	item_list[85].ch.act = function()
		p1.maxhp+=1
		p1.hp=p1.maxhp
  p1.efx(144,6)
		sfx(2)			
	end
	
	-- gold
	local i ={}
	i.spr=4
	i.act = function()
		score+=100
		xpbonus=ceil(area/2)
		message("★ picked up gold +"..xpbonus.." xp")
		p1.xp+=xpbonus
		sfx(2)
	end
	item_list[i.spr]=i
		
	--gust
	item_list[30].ch.act2 = function(dir)
		sfx(1)
		
		local power=3
		
	 closest = ranged(p1,"t",dir,power)
		
		dxdy_from_dir(dir)
		
		if closest!=nil then					
			-- push into hit or until power is gone
			message(closest.name.." pushed")
			power-=abs(closest.x-p1.x)+abs(closest.y-p1.y)-1
			repeat
				mov_obj(closest.x+dx,closest.y+dy,closest)
				power-=1
			until power==0
			closest.delay=1
		else
			-- ending coords if nothing hit
			closest= {}
			closest.x=p1.x+dx*power
			closest.y=p1.y+dy*power
		end
		
		-- clear fire / efx 
		-- p1<-->gust's end
		local gx = p1.x
		local gy = p1.y
		repeat
			gx+=dx
			gy+=dy
			if(check_fire(gx,gy)) board[gy][gx]=0
			make_efx(gx,gy,164,4)
		until gx==closest.x and gy==closest.y
		
		sfx(7) 
		p1.act=true
		enem_act()				
		return true
	end
	
	--freeze
	item_list[46].ch.act2 = function(sel,t)										
		sfx(1)
	 closest = t[1]				
		if closest then						
			message(closest.name.." is frozen 3⧗!")
			
			-- freeze nearby water
			for d in all(dirs) do
				if board[bound(closest.y+d.y)][bound(closest.x+d.x)]==20 then
					board[bound(closest.y+d.y)][bound(closest.x+d.x)]=112
				end
			end
			board[closest.y][closest.x]=112			
			
			closest.delay=3 --2 turns 	
			closest.efx(180)
		else
			message("freeze hit nothing")
		end
		enem_act()
		return true
	end
	
	-- fairy bolt
	item_list[41].ch.act2 = function(sel,t)
	 closest = t[1]				
		if closest and closest.dmg then
			closest.dmg-=1
			message(closest.name.." dmg -1")			
			closest.efx(176)
		else
			message("fairy bolt missed")
		end
		enem_act()
		return true
	end
	
	-- pickax
	item_list[43].ch.act2 = function(sel)	
		dxdy_from_dir(sel)
		local x = p1.x+dx
		local y = p1.y+dy
		
		if check_wall(x,y) then
			message("pickax broke wall")
   board[y][x]=0
   do_loot(x,y,2)
			sfx(1)
			make_efx(x,y,128,4)
		else
			enem_act() -- only if hit enem			
		end
		return true
	end	
	
	-- spinslice
	local i={}
	i.spr=25
	i.act = function()
		local c = init_choice(8)
		c.act = function()	
			targets = aoe(p1.x,p1.y,1)
			local dmg = rnddmg(p1.dmg)
			for t in all(targets) do
				hurt(t,dmg)
				message("you hit "..t.name.." "..dmg.."♥")
				t.efx(128,4)
				sfx(1)
			end	
			enem_act()
		end	
  add_skill(c)
	end
	item_list[13]=i
	
	-- teleport
	item_list[28].ch.act2 = function(sel)		
		if check_enemy(sel.x,sel.y) or check_pit(sel.x,sel.y) or check_wall(sel.x,sel.y) then
			message("! please choose open space")
			return false
		end
						
		sfx(3)

		p1.efx(176)
		mov_obj(sel.x,sel.y,p1)				
		p1.efx(176)
		
		enem_act()
		return true
	end	
	
	-- scroll blink
	item_list[87].ch.act2 = item_list[28].ch.act2

	-- scroll haste
	item_list[88].ch.act = function()
		for e in all(enems) do
			e.delay=3
			sfx(12)
		end
	end
 
 -- polymorph
	item_list[31].ch.act2 = function(sel)
		local e = check_enemy(sel.x,sel.y)
		if not e then
			message("! please choose enemy")
			return false
		end
						
		sfx(3)
		new = make_enemy(sel.x,sel.y)
		del(enems,e)
		del(objs,e)
		-- enem doesn't move while changing
		new.delay=2 				
		
		new.efx(176)
  p1.delay=1 -- lets enemies act again
  
		return true
	end
 
 -- build
	item_list[27].ch.act2 = function(sel)				
		if check_enemy(sel.x,sel.y) or check_wall(sel.x,sel.y) then
			message("! please choose open space")
			return false
		end
						
		sfx(3)
		board[sel.y][sel.x]=35
		
		enem_act()
		return true
	end	
	
		
	-- bombs
	item_list[44].ch.act2 = function(sel)											
		enem_act()
		sfx(8)
		return true
	end
	
	-- scrl:meteor
	item_list[81].ch.act2 = function(sel)											
		enem_act()
		sfx(8)
		return true
	end
	 
 -- flood
	item_list[29].ch.act2 = function(sel,targets)						
		local x=sel.x
		local y=sel.y
						
		sfx(7)
		for i=-1,1 do
			for j=-1,1 do
				local bx = bound(x+i)
				local by = bound(y+j)
				if(not check_wall(bx,by)) board[by][bx]=20
			end
		end
				
		for t in all(targets) do
			hurt(t,1)
			message("you hurt "..t.name.." 1♥")
		end	
		
		enem_act()
		return true
	end
end

function has_mana(m)
	if p1.mana<m then
		message("! not enough mana")
		p1.d=15
		sfx(5)
		state=st_game
		menu=0
		return false
	end
	return true
end

function use(c)
	c.cd=c.maxcd
	
	if (not has_mana(c.mana)) return
	p1.mana-=c.mana
	
	if(c.utext!="") message(c.utext)
	
	-- only decrease certain items
	if c.num>0 then
		c.num-=1
		it_text_u(c)
	end
	
	c.act()
	if(not inter and c.num==0) del(my_items,c)
end 

function manaefx()
	for d in all(dirs) do
		make_efx(p1.x+d.x,p1.y+d.y,152,6)
	end
end
__gfx__
0000000000000000c0d09000d707c787000000000000000000000000000000000000000000000000000000000000000000000000000000000000000000000000
0000000000000000d0c0e00077777777000000000000000006007006000ccc00000aaa0000004000000440000000000000040000000677000000000000000cc0
000000000000000020e040000000000000000000000000000060706000caaac000accca00006060000600600000444000006400000065770000000000000c00c
00000000000000003040f00040300000000a0000000080000006760000caaac000accca000068600006c760000600060006004000006057700aaaa70000c000c
000000000000000090c0400030401000009ba900000090000777077700caaac000accca000688760006cc600006bb760069994970006005700aaaaa000c0000c
00000000000000006050b000402040000aaa98a00009a8000006760000caaac000accca000688860006cc600006bbb600060040000444057009aaaa000c0a0c0
000000000000000050d08000302000100ac9aaa0008aa9000060706000caaac000accca000066600000660000006660000064000000200500009aa00000a9a00
0000000000000000b0b0b0003020002000000000089aa98006007006000ccc00000aaa000000000000000000000000000004000000020500000090000000a000
00000000000000000000000030201010000000000000000000000000000000000000000000000000000000000000000000000000000000000000000000000000
070000000000074700000000205030000000000000000000000000000ee000de0dd000ed0470007400000000000440000ee000de000000000000000000000000
070cc000000cc747000cc04b302010100c00c0000880880000ccc0000dde0de00eed0ed00477677400000cc0066446600dde0de00000000000007770000e0e00
070c9044000c9040000c9044205010200c6cc6cc088888000ccc0c00000dde00000eed0004776774000dc67c06644660000dde000c00c000000755700ee5e5ee
09cccc4400cccc9000cccc90203010400cc6cc6c088888000ccccc0000edd00000dee000047767740dd6677c0dd44dd000edd0000c6cc6c00075000005575755
040dd044090dd040090dd040777777770ccccccc008880000ccccc000ed0edd00de0dee004476744000dc67c000440000ed0edd00cc6cc60007500000edd5dde
000cc040000cc000000cc040000000000ccccccc0008000000ccc000ed000ee0de000dd00004440000000cc000044000ed000ee00cccccc00007505000edede0
000cc000000cc000000cc040000000000ccccccc00000000000000000000000000000000000000000000000000044000000000000000000000000000000e0e00
00000000000000000000000000000000000000000000000000000000000000000000000000000000000000000000000000000000000000000000000000000000
0700000000000747000000000666666d0616666d0616666d0616666d0616661d0000000000000000000000000000000000000a00000000000c00c00c00000000
070cc000000cc747000cc04b06ddddd506d1ddd506d1ddd506d1d1d506d1d1d50656765000000ee000aa00aa00077700000040000000088000cc7cc0660cc066
070c9044000c9040000c904406ddddd506ddddd506ddddd106dd1dd1061d1dd1076567600002ef7e000a55a00000067000006000000289a800c060c0776c9677
09cccc4400cccc9000cccc9006ddddd506ddddd506dddd1506dddd1501dddd1500765600022ff77e000667700000046700055d0002299aa80c76667c079cc970
040dd044090dd040090dd04006ddddd506ddddd5061dddd50611d1d50611d1d1006765000002ef7e0056006500004006002555d0000289a800c060c0000dd000
00cccc4000cccc0000cccc4006ddddd506dd1dd501dd1dd501dd1dd501dd1d150056760000000ee00056006500040006002555d00000088000cc7cc0000cc000
00cccc0000cccc0000cccc400d5555550d5551550d5551550d5551550d5151550000000000000000000000000040000000025500000000000c00c00c00000000
0000000000000000000000000000000000bbbb0000000000000000000000000000000000000000000000000000000000004a4a40000000000000000000000700
000000000000000000000000000000000b3003b000505000008000bb0070070000000000000000440000000000d0d00004a000a0020000d00000000000500070
00000000000000000000000000077000b30000b0505050500008804b0079978000077700000bb04460006006d0d0d0d04a000a4000220ded0000000000055070
000bb000000505000003300000078000b0000bb0555555500008f044000998a800787800000bb040d6000767ddd8ddd0a0000400002e00d0000c700000059070
000bb00005575755003bb30007767770b0b07b70005550000f8888f009922990007777000bb22bb00d66666500d8d00040407470e2222e0000ccc70000055590
00b22b0000dd5dd003b3bb30000670000b00bbb0575557500008804000022000007777000002204000666600d7ddd7d00a004440002200000cc1cc7000055040
00022000000d0d00036bbb3000700700000008005075705000888840009009000077770000b00b0000600600d07d70d000000800022220000c6cc1c000555500
00b00b0000000000003bb30000700700000080800500050000888840009009000707070000b00b00006706700d000d00000080800222200000cccc0000555500
00000000000000000008000000200200000000000000000007002200005507700000000000000000033333300c00c000000000000000000000000000eeeeeeee
0000667008000070000880000020026000000a000000000070028e800587870700333000000000003b3bbb6300c00c00003064000006560000000046eeeeeeee
00b6040608660767008988000008986600000400000000002002ee000577040000073700007007003bbbbbb3000ccc000006304000086800000ff046ee8ee8ee
00bb040000640070008999800009906000bbddd000080800200022000055040003033000007aa7003bb6b3b30cc8c8000063800400566660000ff046eeeeeeee
bb22bb006666664008a9a9804444406000bbddd00887878822222200005777003b33ba90000aa00033bbb6b3c0cccc0008333384060566050ff22ff0eeeeeeee
002204000066004008a9a980444444400022bb00002282202222222000550400bb3bb99800a22a003bb3bbb300cccc00006330040006650000222240eeeeeeee
0b00b00006006000089999804004006000220000000202002020200705550400033b3088000220003b6bb3b300cccc00003633400060005000222200eeeeeeee
0b00b0000600600000888800400400600b00b0000000000070707000555504003330300000a00a00033333300c0c0c00003364000050006000f00f00eeeeeeee
00000000000000000000000000000000000000000000000000000000000000000000000000000000000000000000000000000000000000000020000000000000
008000660fffff0000000067000000000000000000004000000076000fffff000fffff00000ccc0000008800000099000030040000007000e000220000000000
0008804604fffff00000cc460000000000004b00000606000006007004fffff004fffff000007c700008787000097970000330400007c7000002cc2000000000
0008f04404f828f0000004c00000000000004000000676000070000604fedef004f99ff00cc0cc00088088800990999000038004007ccc700ee2cc2000055000
0f8888f000fffff0000040c00070049900088e000006e6000060000700fffff000faaaf0cddccda9822882a9922992a80833338407c0c0c7edde220200566500
0008804000ff82f00004000000074444008888e00006e6000007006000ffedf000ff99f00ddcdd880228228802292288000330040000c000edde000005667650
0088884000fffff0004000000050022400288880000060000004007000fffff000fffff000ccdc000088280000992900003333400000c0000ee00020056d6650
00888840000fffff0400000000000000000288000000000000040006000fffff000fffffcccc0c00888808009999090000333400000000000000e00000566500
00000000000000000000000000000000000000000000000000000000000000000000000000000000000000000000000000000000000000000000000000000000
0aaaaaa90a1aaaa90a1aaaa90a1aaaa90a1aaa190099aaa000000550000000000000000000ccc000008880000099900000007000000000000000700000000000
0a9999940a9199940a9199940a9191940a9191940944444a0000500500000000000000000007c70000078700000797000007c000000000000000c70000000000
0a9999940a9999940a9999910a9919910a191991094414490005000500000000000000000c0cc0000808800009099000007c00000000000000000c7000000000
0a9999940a9999940a9999140a9999140199991402221222005000050000000000000000cdccda9082882a9092992a9007ccccc00000000000ccccc700000000
0a9999940a9999940a1999940a1191940a11919102444442005070500000000000000000ddcdd9982282299822922998007c00000000000000000c7000000000
0a9999940a991994019919940199199401991914024444420007870000000000000000000ccdc08808828088099290880007c000000000000000c70000000000
094444440944414409444144094441440941414402222222000070000000000000000000ccc0c000888080009990900000007000000000000000700000000000
00000000000000000000000000000000000000000000000000000000000000000000000000000000000000000000000000000000000000000000000000000000
0777777c0717777c0717777c0717777c0717771c0000000005565565051655650516556505165565051655150000000000000000000000000000000000000000
076c6cc107616cc107616cc1076161c1076161c100000000066666660661666606616666066161660661616600000000000000000000c0000000000000000000
07c6ccc107c6ccc107c6ccc107c61cc107161cc100000000056556550565565505655651056516510515165100000000000000000000c0000000000000000000
076cccc1076cccc1076ccc11076ccc11016ccc11000000000666666606666666066666160666661601666616000000000000000007c0c0c70000000000000000
07ccccc107ccccc1071cccc10711c1c10711c1c10000000006556556065565560615655606116156061161510000000000000000007ccc700000000000000000
07ccccc107cc1cc101cc1cc101cc1cc101cc1c1100000000066666660666166601661666016616660166161600000000000000000007c7000000000000000000
0c1111110c1111110c1111110c1111110c1111110000000005565565055651650556516505565165055151650000000000000000000070000000000000000000
00000000000000000000000000000000000000000000000000000000000000000000000000000000000000000000000000000000000000000000000000000000
0000000000000000000000000000000000000000000000000000000000008800000000000000000000000000000aa00000000000000000000000000000000000
00000000000000000070000700700007000000000000000000008800000888800000000000000000000aa00000a00a0000700007007000070000000000000000
000000000007007000070070000500500000000000008800000888800088008800000000000aa00000aaaa000a0000a0000c00c0000c00c00007007000070070
0000770000007700000055000000000000008800000800800088008800880088000aa00000aaaa000aa00aa00a0000a000000000000000000000cc000000cc00
0000770000007700000055000000000000008800000800800088008800880088000aa00000aaaa000aa00aa00a0000a000000000000000000000cc000000cc00
000000000007007000070070000500500000000000008800000888800008888000000000000aa00000aaaa0000a00a00000c00c0000c00c00007007000070070
00000000000000000070000700700007000000000000000000008800000088000000000000000000000aa000000aa00000700007007000070000000000000000
00000000000000000000000000000000000000000000000000000000000000000000000000000000000000000000000000000000000000000000000000000000
00000000000000000000000000000000000000000000000000000000000000000000000000000000000000000000000000000000000000000000000000000000
0000000000000000000000000000000000000000000000000000000000000000000ccc0000000000000ccc0000000000000ccc0000000000000ccc0000000000
008808800000000000880880000000000088088000000000008808800000000000ccc0c00000000000ccc0c00000000000ccc0c00000000000ccc0c000000000
008808800000000000880880000000000088088000000000008808800000000000ccccc00000000000ccccc00000000000ccccc00000000000ccccc000000000
008888800000000000888880000000000088888000000000008888800000000000ccccc00000000000ccccc00000000000ccccc00000000000ccccc000000000
0008880000000000000888000000000000088800000000000008880000000000000ccc0000000000000ccc0000000000000ccc0000000000000ccc0000000000
00008000000000000000800000000000000080000000000000008000000000000000000000000000000000000000000000000000000000000000000000000000
00000000000000000000000000000000000000000000000000000000000000000000000000000000000000000000000000000000000000000000000000000000
00000000000000000000000000007700000000000000000000000000000055000000000000000000000000000000000000000000000000000000000000000000
00000000000000000000770000070070000000000000000000007700000500700000000000000000000000000000000000000000000000000000000000000000
00000000000077000007777000700007000000000000000000075570000000070000000000000000000000000000000000000000000000000000000000000000
0000770000077770007700770070000700000700000005500075000000000007000000000000000000c0000c00c0000c00000000000000000000000000000000
000077000007777000770077007000070000070000077750007500000000000000000000000c00c0007c00c70070000700000000000000000000000000000000
00000000000077000007777000070070000000000000770000075000000000000000cc000007cc70000700700000000000000000000000000000000000000000
00000000000000000000770000007700000000000000000000007500000000000000770000007700000000000000000000000000000000000000000000000000
00000000000000000000000000000000000000000000000000000000000000000000000000000000000000000000000000000000000000000000000000000000
0000000000000000000000000000ee00000000000000000000000000000cc0000000000000000000000000000000000000000000000000000000000000000000
00000000000000000000ee00000e00e00000000000000000000cc00000c00c0000000000000000000080000800a0000a00000000000000000000000000000000
000000000000ee00000eeee000e0000e00000000000cc00000cccc000c0000c00000000000080080000a00a00000000000000000000000000000000000000000
0000ee00000eeee000ee00ee00e0000e000cc00000cccc000cc00cc00c0000c0000088000000aa00000000000000000000000000000000000000000000000000
0000ee00000eeee000ee00ee00e0000e000cc00000cccc000cc00cc00c0000c0000088000000aa00000000000000000000000000000000000000000000000000
000000000000ee00000eeee0000e00e000000000000cc00000cccc0000c00c000000000000080080000a00a00000000000000000000000000000000000000000
00000000000000000000ee000000ee000000000000000000000cc000000cc00000000000000000000080000800a0000a00000000000000000000000000000000
00000000000000000000000000000000000000000000000000000000000000000000000000000000000000000000000000000000000000000000000000000000
0000000000000000000000000000ee000000000000000000000000000000ee000000000000000000000000000000ee0000000000000000000000000000000000
00000000000000000000ee00000e00e000000000000000000000ee00000e00e000000000000000000000ee00000e00e000000000000000000000000000000000
000000000000ee00000eeee000e0000e000000000000ee00000eeee000e0000e000000000000ee00000eeee000e0000e00000000000000000000000000000000
0000ee00000eeee000ee00ee00e0000e0000ee00000eeee000ee00ee00e0000e0000ee00000eeee000ee00ee00e0000e00000000000000000000000000000000
0000ee00000eeee000ee00ee00e0000e0000ee00000eeee000ee00ee00e0000e0000ee00000eeee000ee00ee00e0000e00000000000000000000000000000000
000000000000ee00000eeee0000e00e0000000000000ee00000eeee0000e00e0000000000000ee00000eeee0000e00e000000000000000000000000000000000
00000000000000000000ee000000ee0000000000000000000000ee000000ee0000000000000000000000ee000000ee0000000000000000000000000000000000
21a1d0714191f250f230f230f230f230f2d0c0f1f250f230f230f230f230f2e171418101f260f230f230f230f230f2e161017101f1a191f260f230f230f230f2
30f2e191c06101f250f240f230f230f230f2e1b141f001d1f250f230f230f230f230f2224152c0d1f0f250f230f230f240f240f2f00181a191f280f240f230f2
40f240f22131a1e1f1f260f230f230f240f240f2a1d1e0f260f240f230f230f230f222a17111f260f240f240f240f240f22241f0a122f250f270f230f240f240
f2e0a1d0d1c0f250f260f230f240f240f2e00271f141e1f1f260f230f230f230f240f2e0a171f010e171418101f270f230f230f240f240f291419151c0f260f2
60f230f250f240f281419101d1f260f230f230f230f230f26191412131f1f2b0f250f230f250f240f2017101810191f1c071f260f260f230f240f240f2e00191
f1c002d1f2a0f250f230f250f240f2d0a181d001d1f250f270f230f240f240f21102d14210d0c0f1f250f240f240f240f240f2b2c2d2e2f25020f270f230f230
70f260f2f001c0f131f2b0b0f2b0b0f230f24020f260f2f0d1c021a191f23070f270f230f23020f260f211c0e1f1104181b1f250f230f250f240f240f2d04121
10e171418101f23050f250f230f2a0f260f2d0c091e1310101f260f240f240f250f240f2c0d1e03101d1f260f230f230f240f240030000000000000000000000
00000000000000000000000000000000000000000000000000000000000000000000000000000000000000000000000000000000000000000000000000000000
00000000000000000000000000000000000000000000000000000000000000000000000000000000000000000000000000000000000000000000000000000000
00000000000000000000000000000000000000000000000000000000000000000000000000000000000000000000000000000000000000000000000000000000
00000000000000000000000000000000000000000000000000000000000000000000000000000000000000000000000000000000000000000000000000000000
00000000000000000000000000000000000000000000000000000000000000000000000000000000000000000000000000000000000000000000000000000000
00000000000000000000000000000000000000000000000000000000000000000000000000000000000000000000000000000000000000000000000000000000
00000000000000000000000000000000000000000000000000000000000000000000000000000000000000000000000000000000000000000000000000000000
00000000000000000000000000000000000000000000000000000000000000000000000000000000000000000000000000000000000000000000000000000000
00000000000000000000000000000000000000000000000000000000000000000000000000000000000000000000000000000000000000000000000000000000
00000000000000000000000000000000000000000000000000000000000000000000000000000000000000000000000000000000000000000000000000000000
00000000000000000000000000000000000000000000000000000000000000000000000000000000000000000000000000000000000000000000000000000000
00000000000000000000000000000000000000000000000000000000000000000000000000000000000000000000000000000000000000000000000000000000
00000000000000000000000000000000000000000000000000000000000000000000000000000000000000000000000000000000000000000000000000000000
00000000000000000000000000000000000000000000000000000000000000000000000000000000000000000000000000000000000000000000000000000000
00000000000000000000000000000000000000000000000000000000000000000000000000000000000000000000000000000000000000000000000000000000
00000000000000000000000000000000000000000000000000000000000000000000000000000000000000000000000000000000000000000000000000000000
__gff__
0000000000000000000000000000000002020200000000000000000000000000020202010101010100000000000000000000000000000000000000000000000000000000000000000000000000000000000000000000000000000000000000000000000000000000000000000000000001000000000000000000000000000000
0000000000000000000000000000000000000000000000000000000000000000000000000000000000000000000000000000000000000000000000000000000000000000000000000000000000000000000000000000000000000000000000000000000000000000000000000000000000000000000000000000000000000000
__map__
2323242326232324232323262324232323232323232323232323232323232323232324232623232423232326232423230000000000000000000000000000000000000000000000000000000000000000000000000000000000000000000000000000000000000000000000000000000000000000000000000000000000000000
2400000000000000000000000000002423141414000000000000000000000023240000000000000000000000000000240000000000000000000000000000000000000000000000000000000000000000000000000000000000000000000000000000000000000000000000000000000000000000000000000000000000000000
2300000000000000000000000000002323141414002323232323000000000023230000000000000000000000000000230000000000000000000000000000000000000000000000000000000000000000000000000000000000000000000000000000000000000000000000000000000000000000000000000000000000000000
2323262324232323232624232324232623141400002314071423000000000023230000000000000000000000000000260000000000000000000000000000000000000000000000000000000000000000000000000000000000000000000000000000000000000000000000000000000000000000000000000000000000000000
2300000000000000000000000000002323000000000000000000000000000023230000000000000000000000000000230000000000000000000000000000000000000000000000000000000000000000000000000000000000000000000000000000000000000000000000000000000000000000000000000000000000000000
2400000000000000000000000000002323000000000000000000000000000023242623242323232326242323242326230000000000000000000000000000000000000000000000000000000000000000000000000000000000000000000000000000000000000000000000000000000000000000000000000000000000000000
2300000000000000000000000000002423000000000000000000000000000000230000000000000000000000000000240000000000000000000000000000000000000000000000000000000000000000000000000000000000000000000000000000000000000000000000000000000000000000000000000000000000000000
2600000000000000000000000000002323000000000000005300000000000000260000000000000000000000000000230000000000000000000000000000000000000000000000000000000000000000000000000000000000000000000000000000000000000000000000000000000000000000000000000000000000000000
2300000000000000000000000000002423000000002000000010000000000023230000000000000000000000000000240000000000000000000000000000000000000000000000000000000000000000000000000000000000000000000000000000000000000000000000000000000000000000000000000000000000000000
2300000000000000000000000000002323000000005300050000540000000023230000000000000000000000000000230000000000000000000000000000000000000000000000000000000000000000000000000000000000000000000000000000000000000000000000000000000000000000000000000000000000000000
2400000000000000000000000000002623000000000011002254000000000023240000000000000000000000000000260000000000000000000000000000000000000000000000000000000000000000000000000000000000000000000000000000000000000000000000000000000000000000000000000000000000000000
2300000000000000000000000000002323000000000000000000000000000423230000100011001200200021002200230000000000000000000000000000000000000000000000000000000000000000000000000000000000000000000000000000000000000000000000000000000000000000000000000000000000000000
2600000000000000200000000000002423000000000000000000000000040423260000000000000000000000000000240000000000000000000000000000000000000000000000000000000000000000000000000000000000000000000000000000000000000000000000000000000000000000000000000000000000000000
2300000000000000000000000000002323232323232300002323232323232323230000000000000000000000000000230000000000000000000000000000000000000000000000000000000000000000000000000000000000000000000000000000000000000000000000000000000000000000000000000000000000000000
2300000000000000000000000000002400000000000000000000000000000000260000000000000000000000000000240000000000000000000000000000000000000000000000000000000000000000000000000000000000000000000000000000000000000000000000000000000000000000000000000000000000000000
2324262324232300000026242323232600000000000000000000000000000000232423232623242323232324232623230000000000000000000000000000000000000000000000000000000000000000000000000000000000000000000000000000000000000000000000000000000000000000000000000000000000000000
0000000000000000470000000000000000000000000000000000000000000000000000000000000000000000000000000000000000000000000000000000000000000000000000000000000000000000000000000000000000000000000000000000000000000000000000000000000000000000000000000000000000000000
0000000000000048004600000000000000000000000000000000000000000000000000000000000000000000000000000000000000000000000000000000000000000000000000000000000000000000000000000000000000000000000000000000000000000000000000000000000000000000000000000000000000000000
0000300032003400360038003a00000000000000000000000000000000000000000000000000000000000000000000000000000000000000000000000000000000000000000000000000000000000000000000000000000000000000000000000000000000000000000000000000000000000000000000000000000000000000
000000310033003500370039003d000000000000000000000000000000000000000000000000000000000000000000000000000000000000000000000000000000000000000000000000000000000000000000000000000000000000000000000000000000000000000000000000000000000000000000000000000000000000
0000000000000000000000000000000000000000000000000000000000000000000000000000000000000000000000000000000000000000000000000000000000000000000000000000000000000000000000000000000000000000000000000000000000000000000000000000000000000000000000000000000000000000
0000000000000000000000000000000000000000000000000000000000000000000000000000000000000000000000000000000000000000000000000000000000000000000000000000000000000000000000000000000000000000000000000000000000000000000000000000000000000000000000000000000000000000
0000000000000000000000000000000000000000000000000000000000000000000000000000000000000000000000000000000000000000000000000000000000000000000000000000000000000000000000000000000000000000000000000000000000000000000000000000000000000000000000000000000000000000
0000000000000000000000000000000000000000000000000000000000000000000000000000000000000000000000000000000000000000000000000000000000000000000000000000000000000000000000000000000000000000000000000000000000000000000000000000000000000000000000000000000000000000
0000000000000000000000000000000000000000000000000000000000000000000000000000000000000000000000000000000000000000000000000000000000000000000000000000000000000000000000000000000000000000000000000000000000000000000000000000000000000000000000000000000000000000
0000000000000000000000000000000000000000000000000000000000000000000000000000000000000000000000000000000000000000000000000000000000000000000000000000000000000000000000000000000000000000000000000000000000000000000000000000000000000000000000000000000000000000
0000000000000000000000000000000000000000000000000000000000000000000000000000000000000000000000000000000000000000000000000000000000000000000000000000000000000000000000000000000000000000000000000000000000000000000000000000000000000000000000000000000000000000
0000000000000000000000000000000000000000000000000000000000000000000000000000000000000000000000000000000000000000000000000000000000000000000000000000000000000000000000000000000000000000000000000000000000000000000000000000000000000000000000000000000000000000
0000000000000000000000000000000000000000000000000000000000000000000000000000000000000000000000000000000000000000000000000000000000000000000000000000000000000000000000000000000000000000000000000000000000000000000000000000000000000000000000000000000000000000
0000000000000000000000000000000000000000000000000000000000000000000000000000000000000000000000000000000000000000000000000000000000000000000000000000000000000000000000000000000000000000000000000000000000000000000000000000000000000000000000000000000000000000
0000000000000000000000000000000000000000000000000000000000000000000000000000000000000000000000000000000000000000000000000000000000000000000000000000000000000000000000000000000000000000000000000000000000000000000000000000000000000000000000000000000000000000
0000000000000000000000000000000000000000000000000000000000000000000000000000000000000000000000000000000000000000000000000000000000000000000000000000000000000000000000000000000000000000000000000000000000000000000000000000000000000000000000000000000000000000
